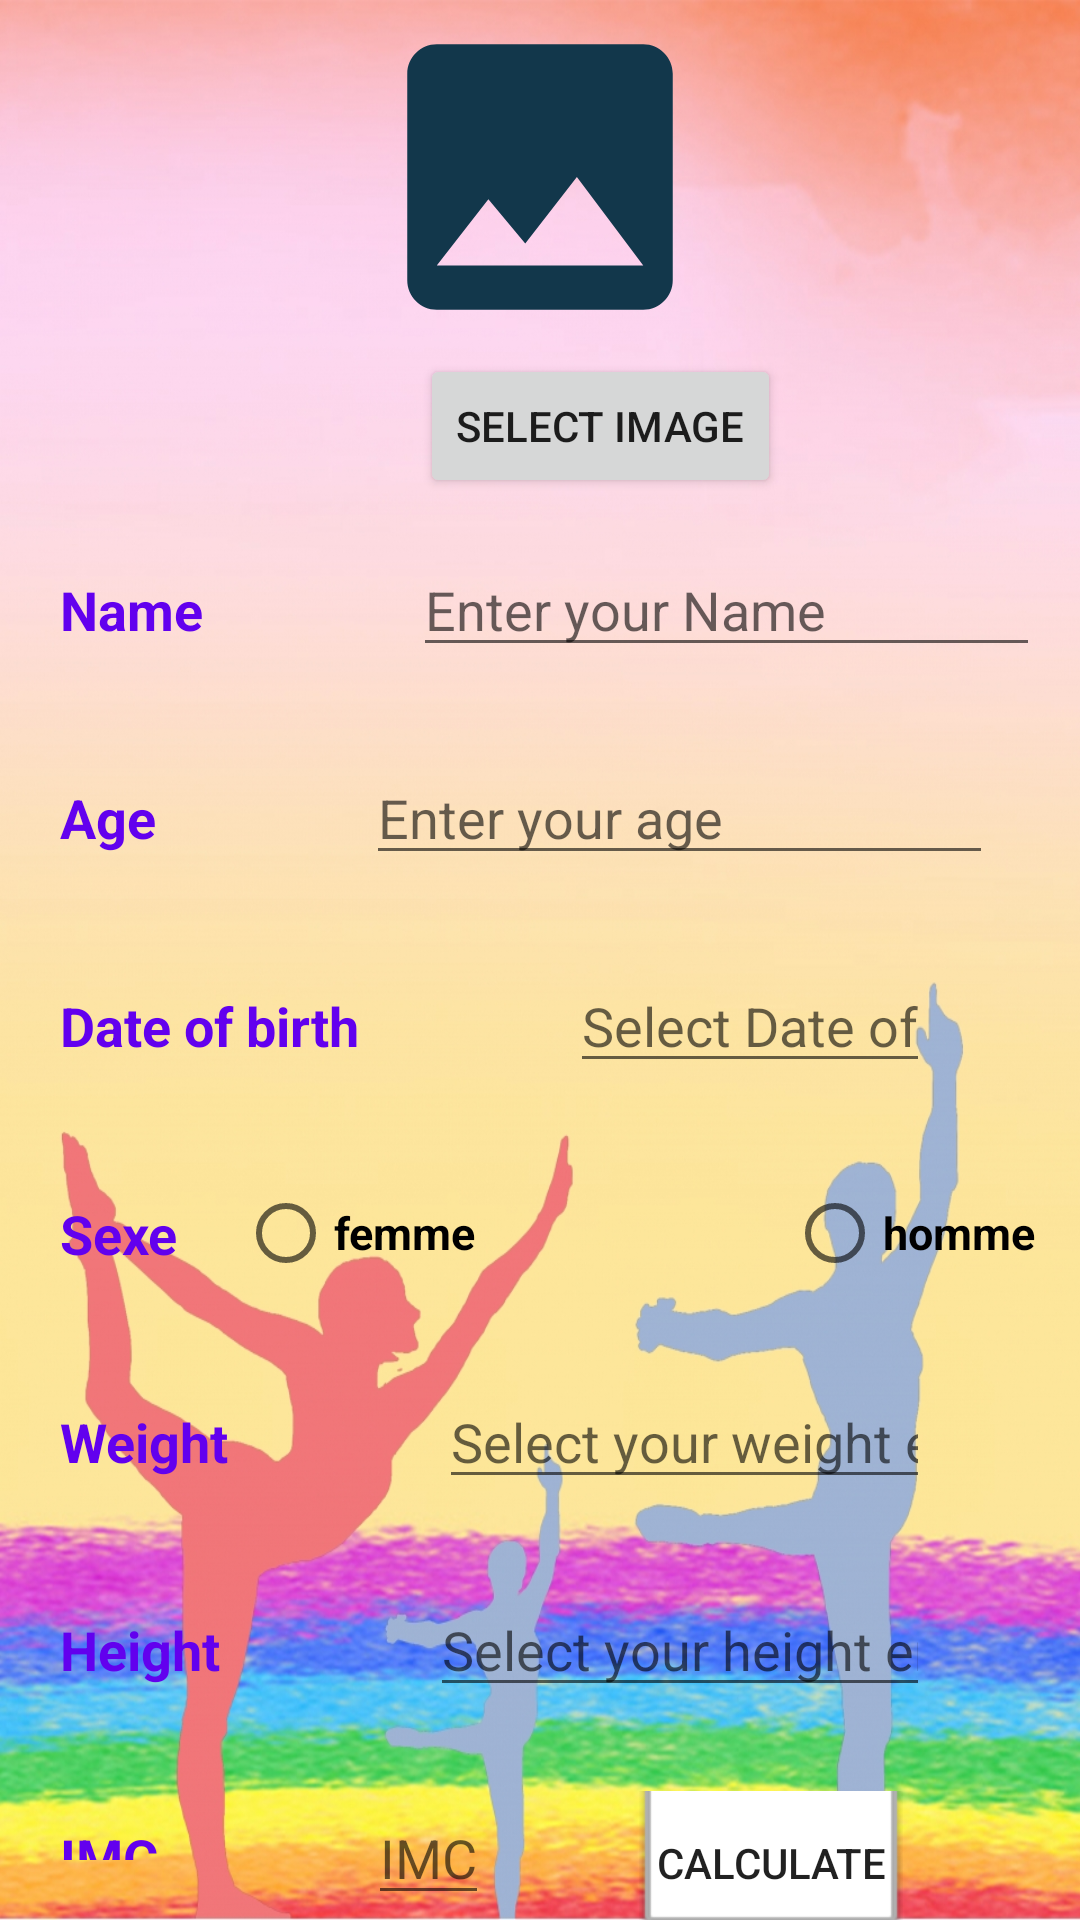

Layout XML and referenced resources for this Android screen:
<!-- AndroidManifest.xml: application theme AppTheme -->
<!-- res/layout/activity_profil.xml -->
<?xml version="1.0" encoding="utf-8"?>
<LinearLayout xmlns:android="http://schemas.android.com/apk/res/android"
    xmlns:app="http://schemas.android.com/apk/res-auto"
    xmlns:tools="http://schemas.android.com/tools"
    android:layout_width="match_parent"
    android:layout_height="match_parent"
    android:layout_gravity="center"
    android:background="@drawable/arriere"
    android:orientation="vertical"
    tools:context=".Profil">


    <ImageView
        android:id="@+id/image"
        android:layout_width="match_parent"
        android:layout_height="118dp"
        android:src="@drawable/ic_baseline_image_24" />

    <LinearLayout
        android:layout_width="wrap_content"
        android:layout_height="wrap_content"
        android:orientation="horizontal">



        <Button
            android:id="@+id/btn2"
            android:layout_width="wrap_content"
            android:layout_height="wrap_content"
            android:layout_marginLeft="140dp"
            android:layout_gravity="center"
            android:text="Select image" />
    </LinearLayout>

    <LinearLayout
        android:layout_width="match_parent"
        android:layout_height="wrap_content"
        android:orientation="horizontal"
        android:paddingTop="5sp">
    <TextView
        android:layout_width="wrap_content"
        android:layout_height="wrap_content"
        android:text="Name"
        android:padding="20dp"
        android:textSize="18sp"
        android:textStyle="bold"
        android:textColor="@color/colorPrimary"
        />

        <EditText
            android:id="@+id/btn_nom"
            android:layout_width="209dp"
            android:layout_height="wrap_content"
            android:layout_marginLeft="50dp"
            android:layout_marginRight="50dp"
            android:hint="Enter your Name"
            android:inputType="text" />
    </LinearLayout>
    <LinearLayout
        android:layout_width="match_parent"
        android:layout_height="wrap_content"
        android:orientation="horizontal"
        android:paddingTop="5sp">
        <TextView
            android:layout_width="wrap_content"
            android:layout_height="wrap_content"
            android:text="Age"
            android:padding="20dp"
            android:textSize="18sp"
            android:textStyle="bold"
            android:textColor="@color/colorPrimary"
            />

        <EditText
            android:id="@+id/btn_age"
            android:layout_width="209dp"
            android:layout_height="wrap_content"
            android:layout_marginLeft="50dp"
            android:layout_marginRight="50dp"
            android:hint="Enter your age"
            android:inputType="numberDecimal" />
    </LinearLayout>
    <LinearLayout
        android:layout_width="match_parent"
        android:layout_height="wrap_content"
        android:orientation="horizontal"
        android:paddingTop="5sp" >
        <TextView
            android:layout_width="wrap_content"
            android:layout_height="wrap_content"
            android:text="Date of birth"
            android:padding="20dp"
            android:textSize="18sp"
            android:textStyle="bold"
            android:textColor="@color/colorPrimary" />

    <EditText
        android:id="@+id/tvDate"
        android:layout_width="wrap_content"
        android:layout_height="wrap_content"
        android:layout_marginLeft="50dp"
        android:layout_marginRight="50dp"
        android:hint="Select Date of Birth"
        android:inputType="text" />
    </LinearLayout>

    <LinearLayout

        android:layout_width="wrap_content"
        android:layout_height="wrap_content"
        android:orientation="horizontal"
        android:paddingTop="5sp">

        <TextView
            android:layout_width="wrap_content"
            android:layout_height="wrap_content"
            android:padding="20dp"
            android:text="Sexe"
            android:textColor="@color/colorPrimary"
            android:textSize="18sp"
            android:textStyle="bold" />

        <RadioGroup
            android:layout_width="wrap_content"
            android:layout_height="wrap_content"
            android:layout_gravity="center"
            android:orientation="horizontal">

            <RadioButton
                android:id="@+id/Radio_femme"
                android:layout_width="98dp"
                android:layout_height="wrap_content"
                android:layout_marginRight="80dp"
                android:text="femme"
                android:textSize="15sp"
                android:textStyle="bold"></RadioButton>

            <RadioButton
                android:id="@+id/radio_homme"
                android:layout_width="wrap_content"
                android:layout_height="wrap_content"
                android:layout_marginLeft="5dp"
                android:text="homme"
                android:textSize="15sp"
                android:textStyle="bold"></RadioButton>
        </RadioGroup>

    </LinearLayout>
    <LinearLayout
        android:layout_width="match_parent"
        android:layout_height="wrap_content"
        android:orientation="horizontal"
        android:paddingTop="5sp" >
        <TextView
            android:layout_width="wrap_content"
            android:layout_height="wrap_content"
            android:text="Weight"
            android:padding="20dp"
            android:textSize="18sp"
            android:textStyle="bold"
            android:textColor="@color/colorPrimary" />

        <EditText
            android:id="@+id/poids"
            android:layout_width="wrap_content"
            android:layout_height="wrap_content"
            android:layout_marginLeft="50dp"
            android:layout_marginRight="50dp"
            android:hint="Select your weight en kg"
            android:inputType="text" />
    </LinearLayout>
    <LinearLayout
        android:layout_width="match_parent"
        android:layout_height="wrap_content"
        android:orientation="horizontal"
        android:paddingTop="5sp" >
        <TextView
            android:layout_width="wrap_content"
            android:layout_height="wrap_content"
            android:text="Height"
            android:padding="20dp"
            android:textSize="18sp"
            android:textStyle="bold"
            android:textColor="@color/colorPrimary" />

        <EditText
            android:id="@+id/hauteur"
            android:layout_width="wrap_content"
            android:layout_height="wrap_content"
            android:layout_marginLeft="50dp"
            android:layout_marginRight="50dp"
            android:hint="Select your height en métres"
            android:inputType="text" />
    </LinearLayout>
    <LinearLayout
        android:layout_width="match_parent"
        android:layout_height="wrap_content"
        android:orientation="horizontal"
        android:paddingTop="5sp" >
        <TextView
            android:layout_width="wrap_content"
            android:layout_height="wrap_content"
            android:text="IMC"
            android:padding="20dp"
            android:textSize="18sp"
            android:textStyle="bold"
            android:textColor="@color/colorPrimary" />

        <EditText
            android:id="@+id/imc"
            android:layout_width="wrap_content"
            android:layout_height="wrap_content"
            android:layout_marginLeft="50dp"
            android:layout_marginRight="50dp"
            android:hint="IMC"
            />

        <Button
            android:id="@+id/btn_calcul"
            android:layout_width="wrap_content"
            android:layout_height="wrap_content"
            android:background="@android:drawable/spinner_dropdown_background"
            android:text="calculate" />
    </LinearLayout>

    <Button
        android:layout_width="wrap_content"
        android:layout_height="wrap_content"
        android:layout_gravity="center"
        android:background="@android:drawable/editbox_dropdown_light_frame"
        android:text="Save"
        android:onClick="Save"/>


</LinearLayout>
<!-- resources referenced by this layout -->
<resources>
  <!-- drawable arriere: jpg bitmap (drawable, 525807 bytes) -->
  <!-- drawable ic_baseline_image_24 (drawable) -->
  <vector android:height="24dp" android:tint="#12374B"
      android:viewportHeight="24" android:viewportWidth="24"
      android:width="24dp" xmlns:android="http://schemas.android.com/apk/res/android">
      <path android:fillColor="@android:color/white" android:pathData="M21,19V5c0,-1.1 -0.9,-2 -2,-2H5c-1.1,0 -2,0.9 -2,2v14c0,1.1 0.9,2 2,2h14c1.1,0 2,-0.9 2,-2zM8.5,13.5l2.5,3.01L14.5,12l4.5,6H5l3.5,-4.5z"/>
  </vector>
  <style name="AppTheme" parent="Theme.AppCompat.Light.NoActionBar">
          
          <item name="colorPrimary">@color/colorPrimary</item>
          <item name="colorPrimaryDark">@color/colorPrimaryDark</item>
          <item name="colorAccent">@color/colorAccent</item>
      </style>
  <!-- not gathered from this repository: default colours our renderer supplied (Android Studio template values) -->
  <color name="colorPrimary">#FF6200EE</color>
  <color name="colorPrimaryDark">#FF3700B3</color>
  <color name="colorAccent">#FF03DAC5</color>
</resources>
